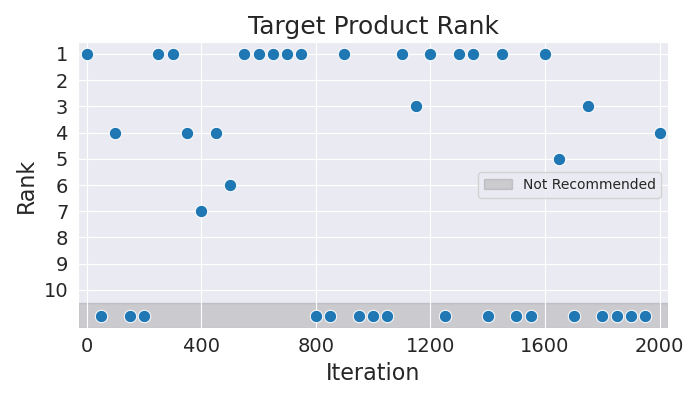

The table this chart was drawn from, first rows:
Iteration, Rank
0, 1
50, 11
100, 4
150, 11
200, 11
250, 1
300, 1
350, 4
400, 7
450, 4
500, 6
550, 1
600, 1
650, 1
700, 1
750, 1
800, 11
850, 11
900, 1
950, 11
1000, 11
1050, 11
1100, 1
1150, 3
1200, 1
1250, 11
1300, 1
1350, 1
1400, 11
1450, 1
1500, 11
1550, 11
1600, 1
1650, 5
1700, 11
1750, 3
1800, 11
1850, 11
1900, 11
1950, 11
2000, 4
